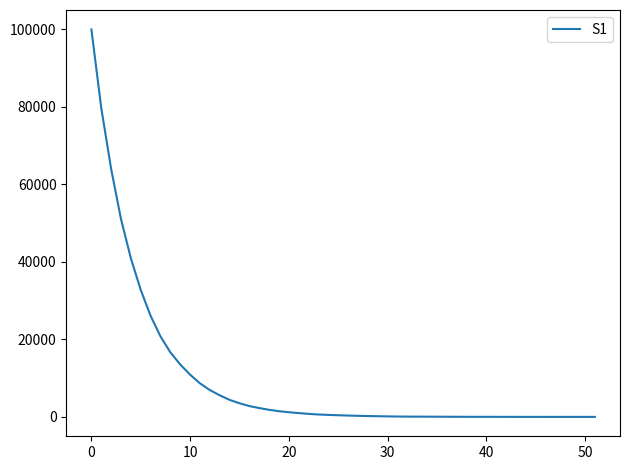

Generate this figure with matplotlib:
# [redacted]
# ^^^ Github example of stochastic implementation ^^^
# http://be150.caltech.edu/2016/handouts/gillespie_simulation.html
# ^^^ Example algorithm ^^^

# Implement a tau-leaping variant of the SSA   

import numpy as np
import scipy
from scipy.special import binom
from scipy import stats
from matplotlib import pyplot as plt # allow inline plot with %matplotlib inline
import time

# tau-leaping SSA variant of an Irriversible Isomerisam process!  
# Need to make custom class to time algorithm! 
class TimeError(Exception):
    """A custom exception used to report errors in use of Timer Class""" 

class simulation_timer: 
    def __init__(self):
        self._simulation_start_time = None
        self._simulation_stop_time = None

    def start(self):
        """start a new timer"""
        if self._simulation_start_time is not None:    # attribute
            raise TimeError(f"Timer is running.\n Use .stop() to stop it")

        self._simulation_start_time = time.perf_counter()  
    def stop(self):
        """stop the time and report the elsaped time"""
        if self._simulation_start_time is None:
            raise TimeError(f"Timer is not running.\n Use .start() to start it.")

        self._simulation_stop_time = time.perf_counter()
        # should stop the timer!
        elasped_simulation_time = self._simulation_stop_time - self._simulation_start_time  
        self._simulation_start_time = None
        print(f"Elasped time: {elasped_simulation_time:0.4f} seconds")

# Must make sure that all instantiated variables are not already builtin functions

# System of equations
""" S1 --> 0 == 1 --> 0
"""

# Need to initialise the discrete numbers of molecules???
popul_num = np.array([1.0E5])
# should use --> [1.0E5]

# ratios of starting materials for each reaction 
LHS = np.array([1])

# ratios of products for each reaction
RHS = np.matrix([0])

# stochastic rates of reaction
stoch_rate = np.array([1.0])

# Define the state change vector
state_change_array = np.asarray(RHS - LHS)

# Intitalise time variables
tmax = 5.0         # Maximum time
tao = 0.0           # array to store the time of the reaction.


# function to calcualte the propensity functions for each reaction
def propensity_calc(LHS, popul_num, stoch_rate):
    propensity = np.zeros(len(LHS))
    for row in range(len(LHS)):
            a = stoch_rate[row]     
            for i in range(len(popul_num)):
                if (popul_num[i] >= LHS[row]):       
                    binom_rxn = binom(popul_num[i], LHS[row])
                    a = a*binom_rxn
                else:
                    a = 0
                    break
            propensity[row] = a     
    return propensity

# Tau-leaping  method

delta_t = 0.1
epsi = 0.03
popul_num_all = [popul_num]
tao_all = [tao]
propensity = np.zeros(len(LHS))
rxn_vector = np.zeros(len(LHS))  

def gillespie_tau_leaping(propensity_calc, popul_num, popul_num_all, tao_all, rxn_vector, tao, delta_t, epsi):
    t = simulation_timer()
    t.start()
    while tao < tmax:
        propensity = propensity_calc(LHS, popul_num, stoch_rate)        
        a0 = (sum(propensity))
        if a0 == 0.0:
            break
        # if reaction cannot fire corresponding element in rxn_vector should be zero --> tau leaping method 
        if popul_num.any() < 0:
            print("Number of molecules {} is too small for reaction to fire".format(popul_num))
            break   
        lam = (propensity_calc(LHS, popul_num, stoch_rate)*delta_t)
        rxn_vector = np.random.poisson(lam)    
        if tao + delta_t > tmax:
            break
        tao += delta_t
        print("tao:\n", tao)
        print("Molecule numbers:\n", popul_num)
        # divide tao by delta_t to calculate number of leaps
        leap_counter = tao / delta_t   
        if tao >= 2/a0:     
            for j in range(len(rxn_vector)):
                state_change_lambda = np.squeeze(np.asarray(state_change_array[j])*rxn_vector[j]) 
                popul_num = popul_num + state_change_lambda
                new_propensity = propensity_calc(LHS, popul_num, stoch_rate)   
            for n in range(len(new_propensity)):
                propensity_check = propensity + state_change_lambda 
                if propensity_check[n] - new_propensity[n] >= epsi*a0:  
                    print("The value of delta_t {} choosen is too large".format(delta_t))
                    break
                else:
                    popul_num = popul_num + state_change_lambda     
                    popul_num_all.append(popul_num)   
                    tao_all.append(tao)
        else:
            next_t = np.random.exponential(1/a0)
            rxn_probability = propensity / a0   
            num_rxn = np.arange(rxn_probability.size)       
            if tao + next_t > tmax:      
                tao = tmax
                break
            j = stats.rv_discrete(values=(num_rxn, rxn_probability)).rvs()
            tao = tao + next_t
            popul_num = popul_num + np.squeeze(np.asarray(state_change_array[j]))   
    t.stop()
    return popul_num_all.append(popul_num), tao_all.append(tao), leap_counter

 
print(gillespie_tau_leaping(propensity_calc, popul_num, popul_num_all, tao_all, rxn_vector, tao, delta_t, epsi))

popul_num_all = np.array(popul_num_all)
tao_all = np.array(tao_all)
for i, label in enumerate(['S1']):
    plt.plot(popul_num_all, label=label)
plt.legend()
plt.tight_layout()
plt.show()

# Updated version!
# Needs pushing up to Github